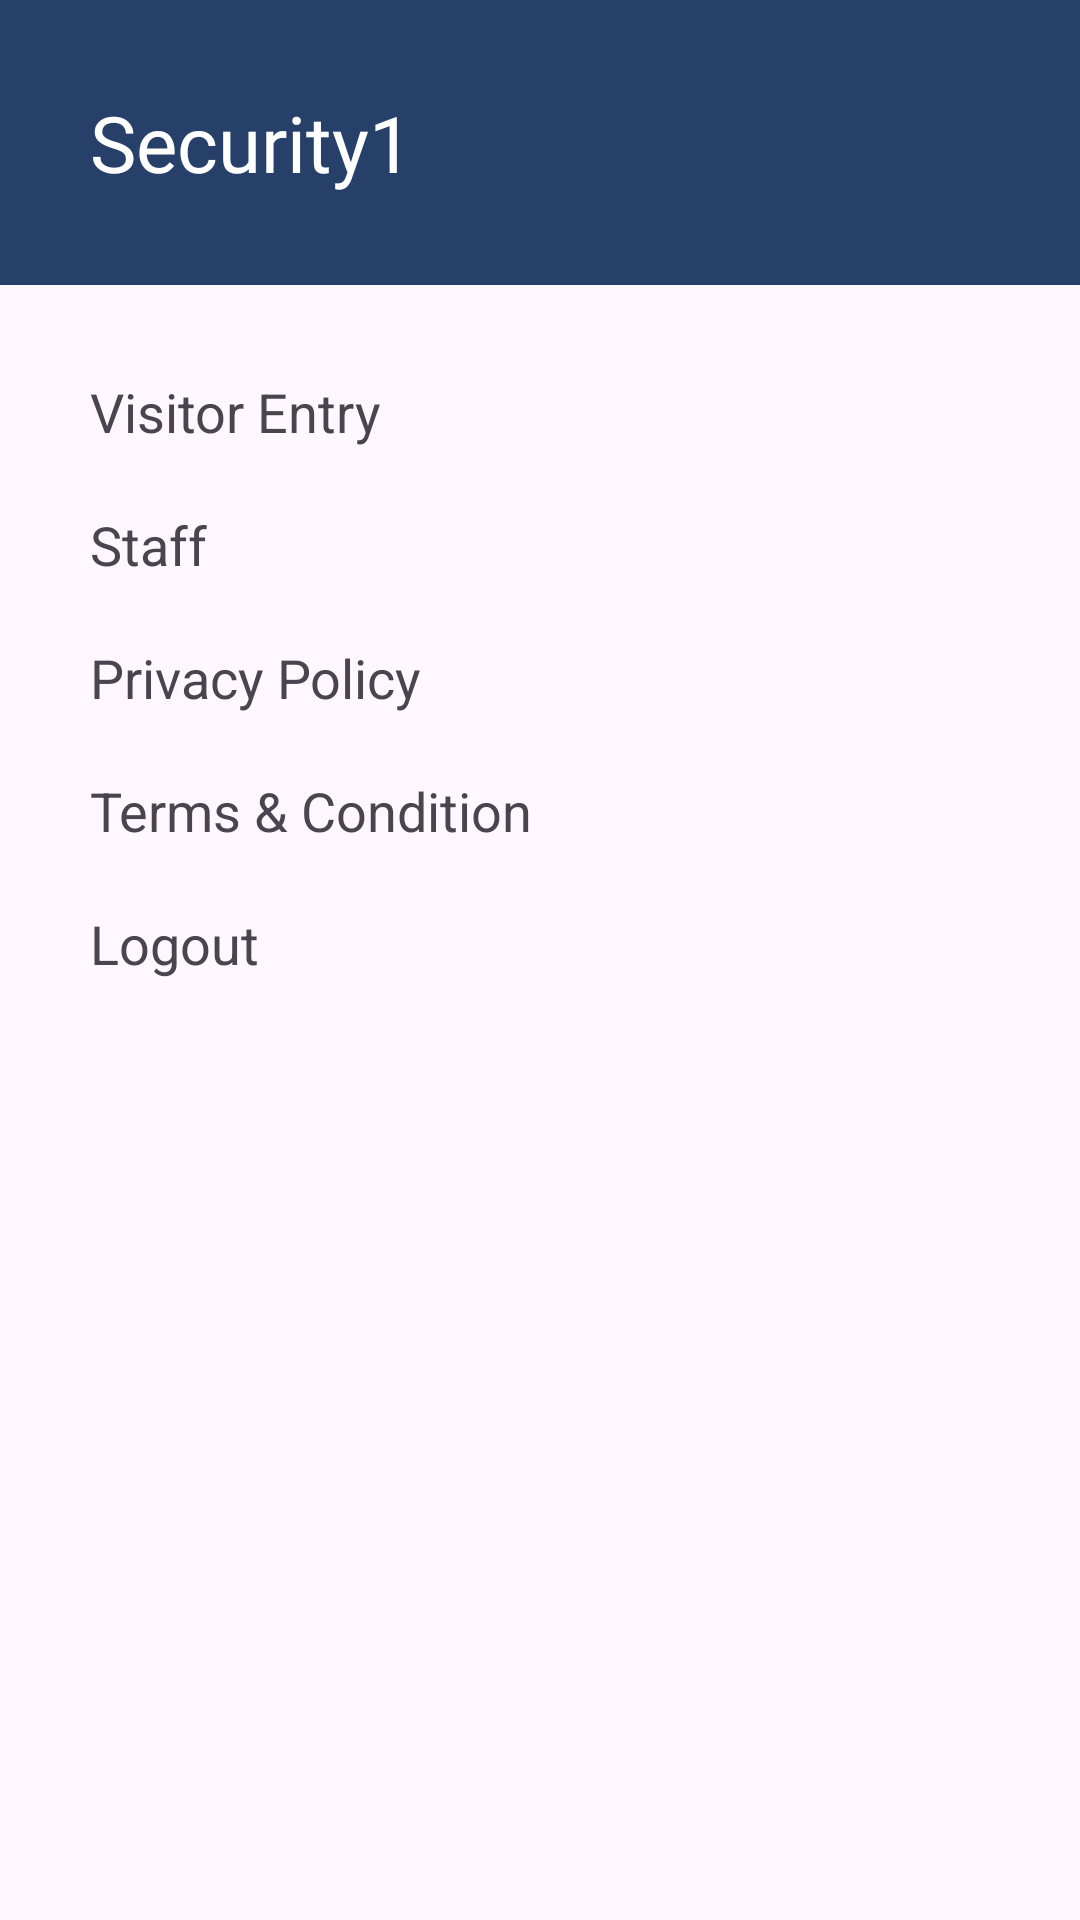

The Android layout XML behind this screen, and the referenced resources:
<!-- AndroidManifest.xml: application theme Base.Theme.SecurityApp -->
<!-- res/layout/navigation_menu.xml -->
<?xml version="1.0" encoding="utf-8"?>
<RelativeLayout xmlns:android="http://schemas.android.com/apk/res/android"
    android:layout_width="match_parent"
    android:layout_height="match_parent">

    <LinearLayout
        android:id="@+id/header_part"
        android:layout_width="match_parent"
        android:layout_height="wrap_content"
        android:background="@color/dark_blue"
        android:paddingHorizontal="30dp"
        android:paddingVertical="30dp">

        <TextView
            android:layout_width="wrap_content"
            android:layout_height="match_parent"
            android:fontFamily="@font/poppins_semibold"
            android:gravity="center"
            android:text="@string/security1"
            android:textColor="@color/white"
            android:textSize="26sp" />

    </LinearLayout>

    <LinearLayout
        android:layout_width="match_parent"
        android:layout_height="match_parent"
        android:layout_below="@+id/header_part"
        android:layout_marginTop="30dp"
        android:orientation="vertical"
        android:paddingHorizontal="30dp">

        <TextView
            android:id="@+id/visitorEntry"
            android:layout_width="match_parent"
            android:layout_height="wrap_content"
            android:text="@string/visitor_entry"
            android:textSize="18sp" />

        <TextView
            android:id="@+id/staffEntry"
            android:layout_width="match_parent"
            android:layout_height="wrap_content"
            android:layout_marginTop="20dp"
            android:text="@string/staff"
            android:textSize="18sp" />

        <TextView
            android:id="@+id/privacyPolicy"
            android:layout_width="match_parent"
            android:layout_height="wrap_content"
            android:layout_marginTop="20dp"
            android:text="@string/privacy_policy"
            android:textSize="18sp" />

        <TextView
            android:id="@+id/termCondition"
            android:layout_width="match_parent"
            android:layout_height="wrap_content"
            android:layout_marginTop="20dp"
            android:text="@string/terms_amp_condition"
            android:textSize="18sp" />

        <TextView
            android:id="@+id/logout"
            android:layout_width="match_parent"
            android:layout_height="wrap_content"
            android:layout_marginTop="20dp"
            android:text="@string/logout"
            android:textSize="18sp" />

    </LinearLayout>

</RelativeLayout>
<!-- resources referenced by this layout -->
<resources>
  <color name="dark_blue">#26406A</color>
  <color name="white">#FFFFFF</color>
  <string name="logout">Logout</string>
  <string name="privacy_policy">Privacy Policy</string>
  <string name="security1">Security1</string>
  <string name="staff">Staff</string>
  <string name="terms_amp_condition">Terms &amp; Condition</string>
  <string name="visitor_entry">Visitor Entry</string>
  <style name="Base.Theme.SecurityApp" parent="Theme.Material3.Light.NoActionBar">
          <item name="colorPrimary">@color/black</item>
          <item name="colorPrimaryDark">@color/dark_blue</item>
          <item name="colorAccent">@color/green</item>
          <item name="android:windowLightStatusBar">false</item>
      </style>
  <color name="black">#FF000000</color>
  <color name="green">#87e6a0</color>
</resources>
